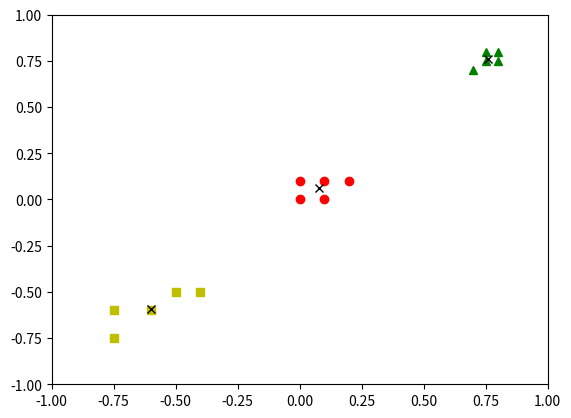

The script that saved this image:

import numpy as np
import random
import matplotlib.pyplot as plt

def init_board(N):
    X = np.array([(random.uniform(-1, 1), random.uniform(-1, 1)) for i in range(N)])
    return X

def cluster_points(X, mu):
    clusters  = {}
    for x in X:
        bestmukey = min([(i[0], np.linalg.norm(x-mu[i[0]])) \
                    for i in enumerate(mu)], key=lambda t:t[1])[0]
        try:
            clusters[bestmukey].append(x)
        except KeyError:
            clusters[bestmukey] = [x]
    return clusters

def reevaluate_centers(mu, clusters):
    newmu = []
    keys = sorted(clusters.keys())
    for k in keys:
        newmu.append(np.mean(clusters[k], axis = 0))
    return newmu

def has_converged(mu, oldmu):
    return (set([tuple(a) for a in mu]) == set([tuple(a) for a in oldmu]))

def find_centers(X, K):
    # Initialize to K random centers
    oldmu = random.sample(X, K)
    mu = random.sample(X, K)
    while not has_converged(mu, oldmu):
        oldmu = mu
        # Assign all points in X to clusters
        clusters = cluster_points(X, mu)
        # Reevaluate centers
        mu = reevaluate_centers(oldmu, clusters)
    return(mu, clusters)

def change_coords(array):
    return list(map(list, zip(*array)))

def parse_output(data):
    clusters = data[1]
    points1 = change_coords(clusters[0])
    plt.plot(points1[0], points1[1], 'ro')
    points2 = change_coords(clusters[1])
    plt.plot(points2[0], points2[1], 'g^')
    points3 = change_coords(clusters[2])
    plt.plot(points3[0], points3[1], 'ys')
    centroids = change_coords(data[0])
    plt.plot(centroids[0], centroids[1], 'kx')
    plt.axis([-1.0, 1, -1.0, 1])
    plt.show()

#data = init_board(15)
data = np.array([[-0.5,-0.5],[-0.6,-0.6],[-0.75,-0.75],[-0.4,-0.5],[-0.75,-0.6],[0,0],[0.1,0],[0,0.1],[0.1,0.1],[0.2,0.1],[0.75,0.75],[0.80,0.80],[0.70,0.70],[0.75,0.80],[0.80,0.75]])
print(data)
print(type(data))
out = find_centers(list(data), 3)
parse_output(out)
